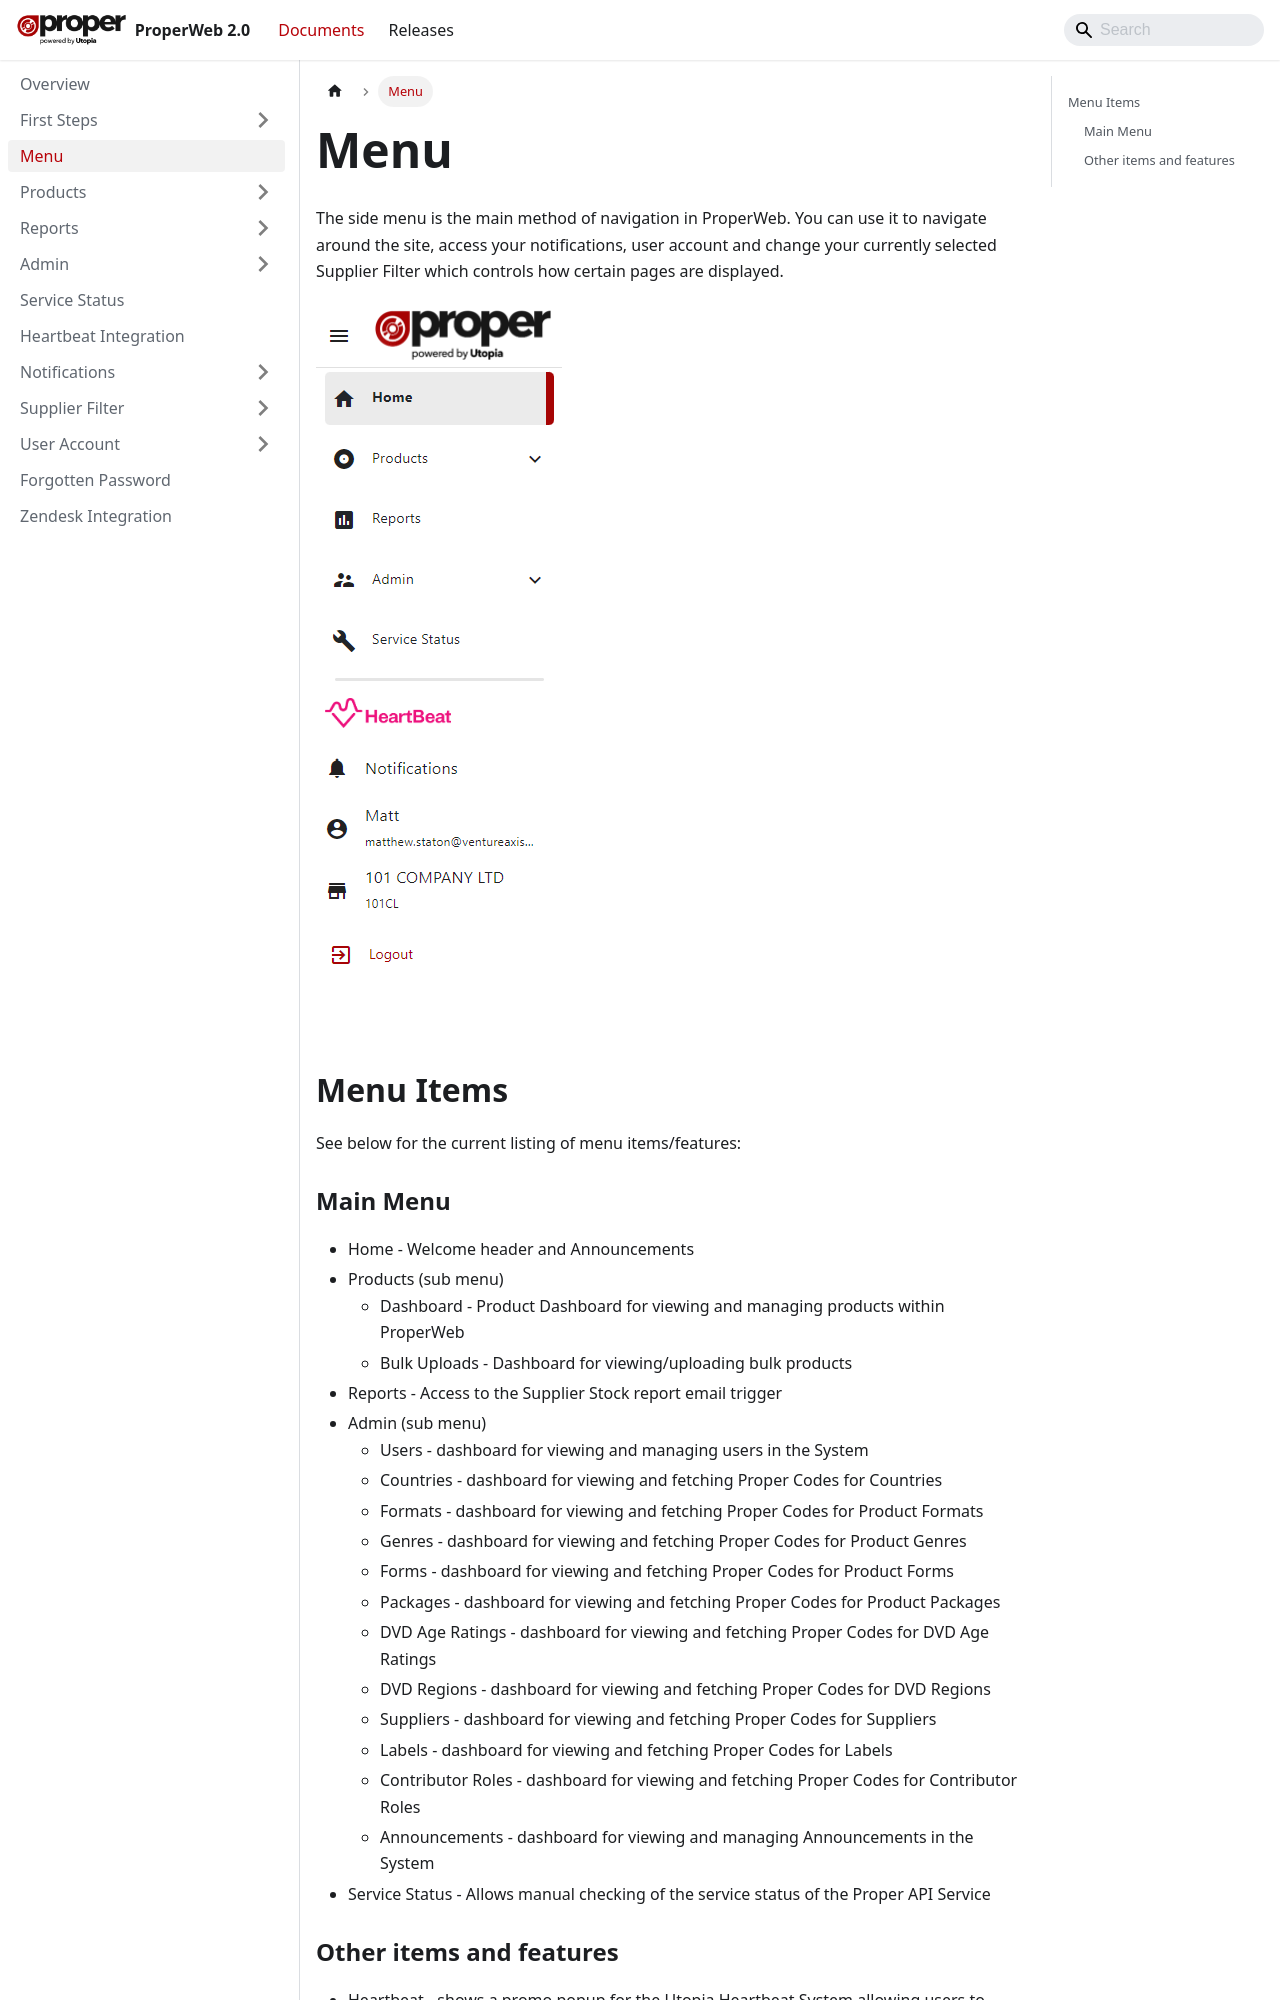

repository: Ventureaxis/ProperMusic.Documents.ProperWeb · page: documents/menu/index.html · generator: docusaurus

---
sidebar_position: 2
---

# Menu

The side menu is the main method of navigation in ProperWeb. You can use it to navigate around the site, access your notifications, user account and change your currently selected Supplier Filter which controls how certain pages are displayed.

![Side Menu](../static/img/pages/menu/pw_sidemenu_main.png)

## Menu Items
See below for the current listing of menu items/features:

### Main Menu
- Home - Welcome header and Announcements
- Products (sub menu)
	- Dashboard - Product Dashboard for viewing and managing products within ProperWeb
	- Bulk Uploads - Dashboard for viewing/uploading bulk products
- Reports - Access to the Supplier Stock report email trigger
- Admin (sub menu)
	- Users - dashboard for viewing and managing users in the System
	- Countries - dashboard for viewing and fetching Proper Codes for Countries
	- Formats - dashboard for viewing and fetching Proper Codes for Product Formats
	- Genres - dashboard for viewing and fetching Proper Codes for Product Genres
	- Forms - dashboard for viewing and fetching Proper Codes for Product Forms
	- Packages - dashboard for viewing and fetching Proper Codes for Product Packages
	- DVD Age Ratings - dashboard for viewing and fetching Proper Codes for DVD Age Ratings
	- DVD Regions - dashboard for viewing and fetching Proper Codes for DVD Regions
	- Suppliers - dashboard for viewing and fetching Proper Codes for Suppliers
	- Labels - dashboard for viewing and fetching Proper Codes for Labels
	- Contributor Roles - dashboard for viewing and fetching Proper Codes for Contributor Roles
	- Announcements - dashboard for viewing and managing Announcements in the System
- Service Status - Allows manual checking of the service status of the Proper API Service
